The GitHub repository devnamanthakur/Potato-Leaf-Disease-Detection-DWM contains a labelled image folder "PlantVillage_Augmented_Dataset" with 3 categories: early blight, healthy, late blight. Examples follow, each with its label.

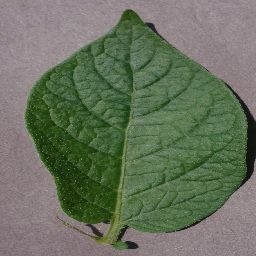
Label: healthy

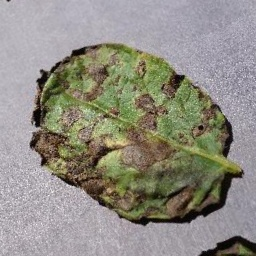
Label: early blight

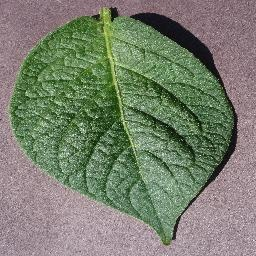
Label: healthy

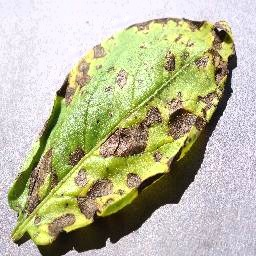
Label: early blight

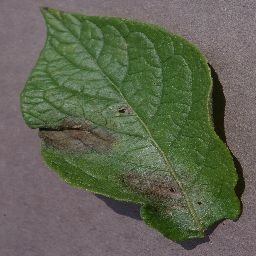
Label: late blight

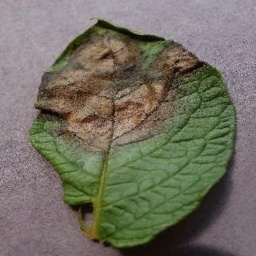
Label: late blight
